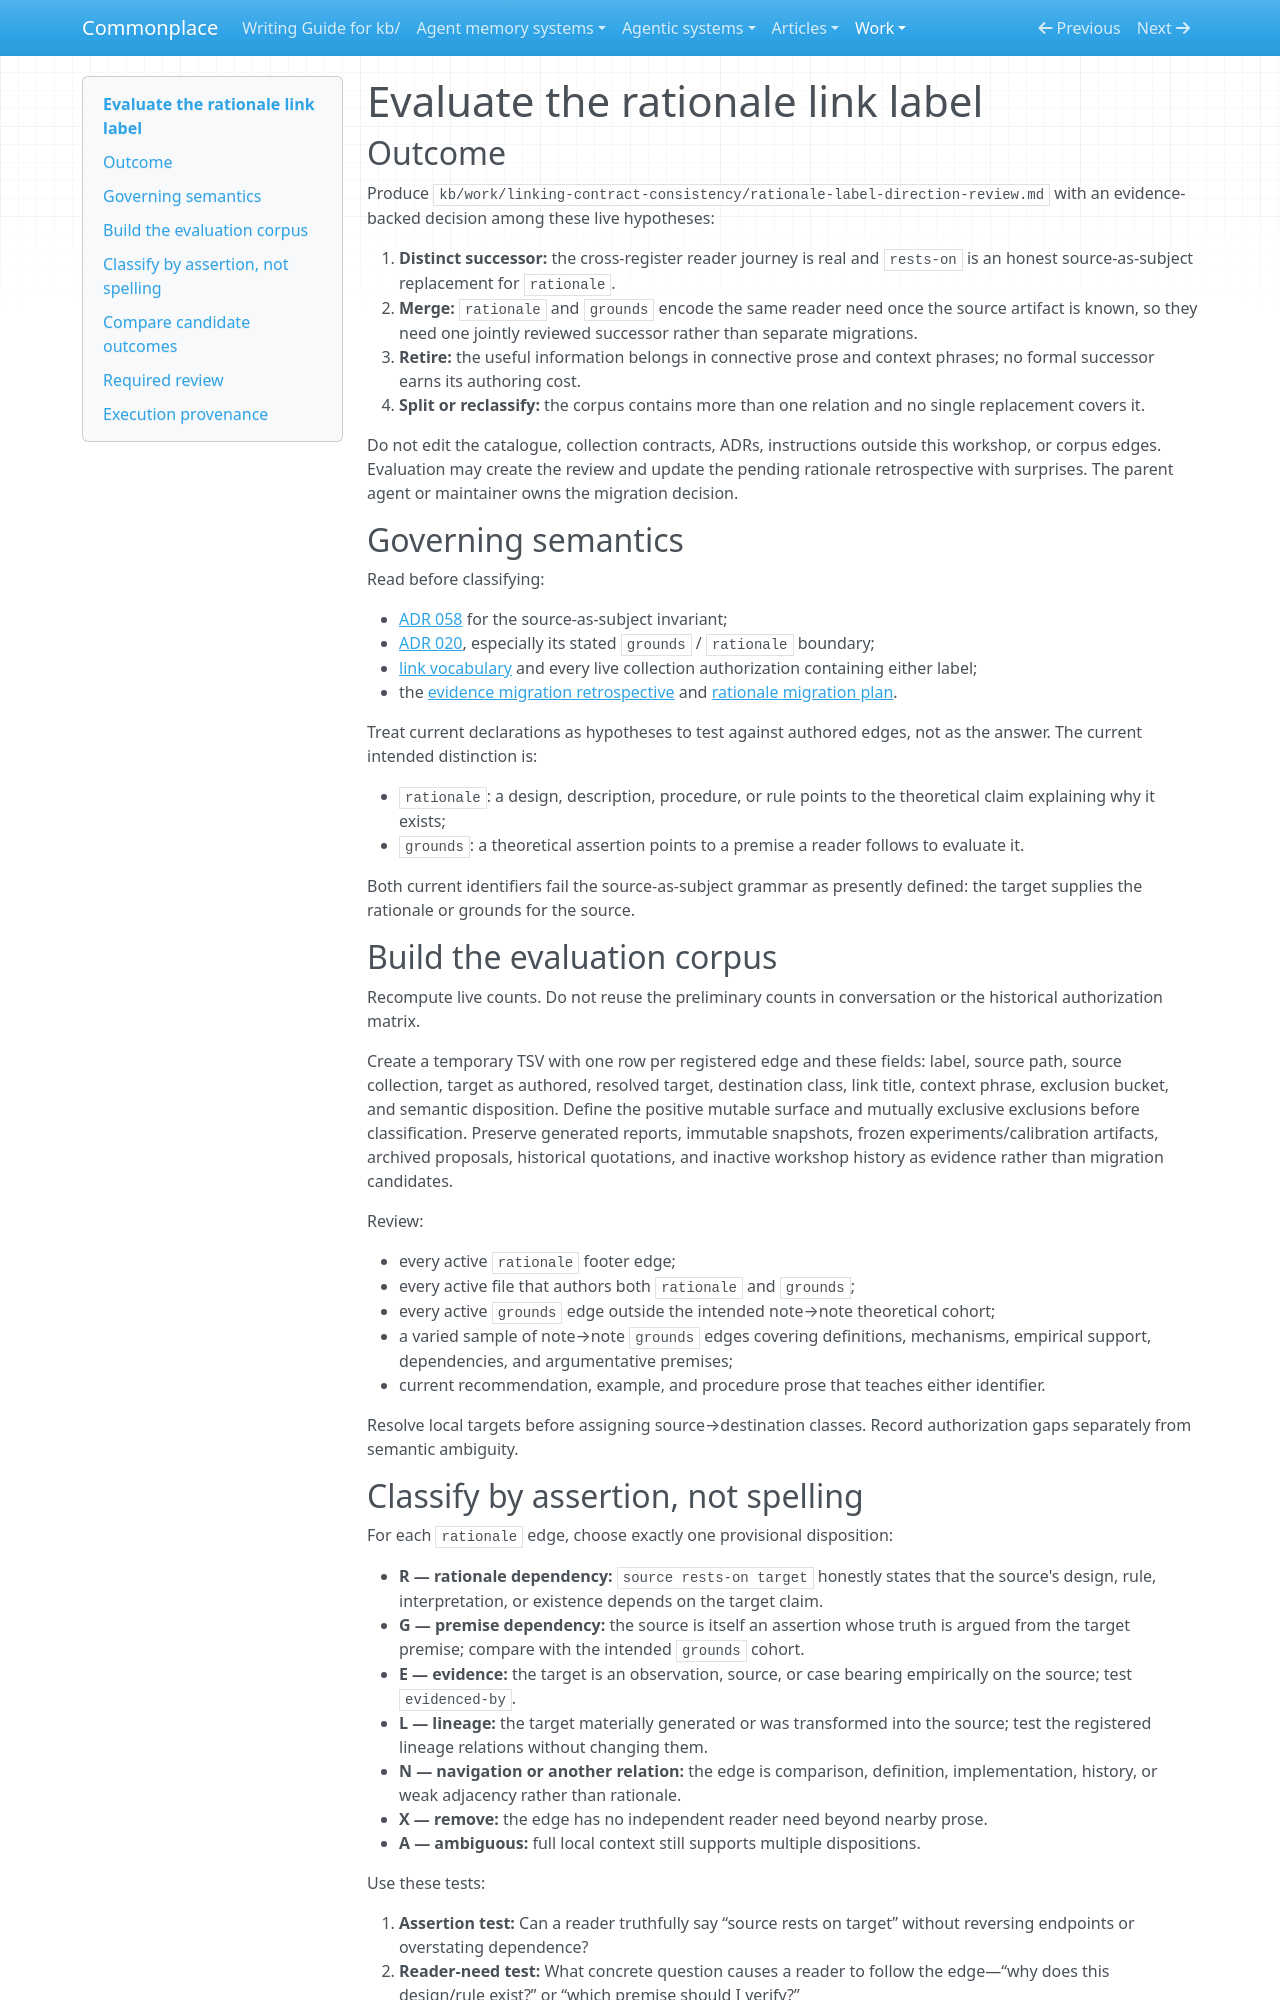

repository: zby/commonplace · page: work/linking-contract-consistency/evaluate-rationale-link-label/index.html · generator: mkdocs

---
description: "Use when deciding whether rationale needs a distinct source-as-subject successor, should merge with grounds, or should cease to be a formal link relation"
type: types/instruction.md
---

# Evaluate the rationale link label

## Outcome

Produce `kb/work/linking-contract-consistency/rationale-label-direction-review.md` with an evidence-backed decision among these live hypotheses:

1. **Distinct successor:** the cross-register reader journey is real and `rests-on` is an honest source-as-subject replacement for `rationale`.
2. **Merge:** `rationale` and `grounds` encode the same reader need once the source artifact is known, so they need one jointly reviewed successor rather than separate migrations.
3. **Retire:** the useful information belongs in connective prose and context phrases; no formal successor earns its authoring cost.
4. **Split or reclassify:** the corpus contains more than one relation and no single replacement covers it.

Do not edit the catalogue, collection contracts, ADRs, instructions outside this workshop, or corpus edges. Evaluation may create the review and update the pending rationale retrospective with surprises. The parent agent or maintainer owns the migration decision.

## Governing semantics

Read before classifying:

- [ADR 058](../../reference/adr/058-directional-identifiers-use-source-as-subject.md) for the source-as-subject invariant;
- [ADR 020](../../reference/adr/020-theoretical-default-contrasts-mechanism.md), especially its stated `grounds` / `rationale` boundary;
- [link vocabulary](../../reference/link-vocabulary.md) and every live collection authorization containing either label;
- the [evidence migration retrospective](./evidence-label-migration-retrospective.md) and [rationale migration plan](./rationale-label-migration-plan.md).

Treat current declarations as hypotheses to test against authored edges, not as the answer. The current intended distinction is:

- `rationale`: a design, description, procedure, or rule points to the theoretical claim explaining why it exists;
- `grounds`: a theoretical assertion points to a premise a reader follows to evaluate it.

Both current identifiers fail the source-as-subject grammar as presently defined: the target supplies the rationale or grounds for the source.

## Build the evaluation corpus

Recompute live counts. Do not reuse the preliminary counts in conversation or the historical authorization matrix.

Create a temporary TSV with one row per registered edge and these fields: label, source path, source collection, target as authored, resolved target, destination class, link title, context phrase, exclusion bucket, and semantic disposition. Define the positive mutable surface and mutually exclusive exclusions before classification. Preserve generated reports, immutable snapshots, frozen experiments/calibration artifacts, archived proposals, historical quotations, and inactive workshop history as evidence rather than migration candidates.

Review:

- every active `rationale` footer edge;
- every active file that authors both `rationale` and `grounds`;
- every active `grounds` edge outside the intended note→note theoretical cohort;
- a varied sample of note→note `grounds` edges covering definitions, mechanisms, empirical support, dependencies, and argumentative premises;
- current recommendation, example, and procedure prose that teaches either identifier.

Resolve local targets before assigning source→destination classes. Record authorization gaps separately from semantic ambiguity.
